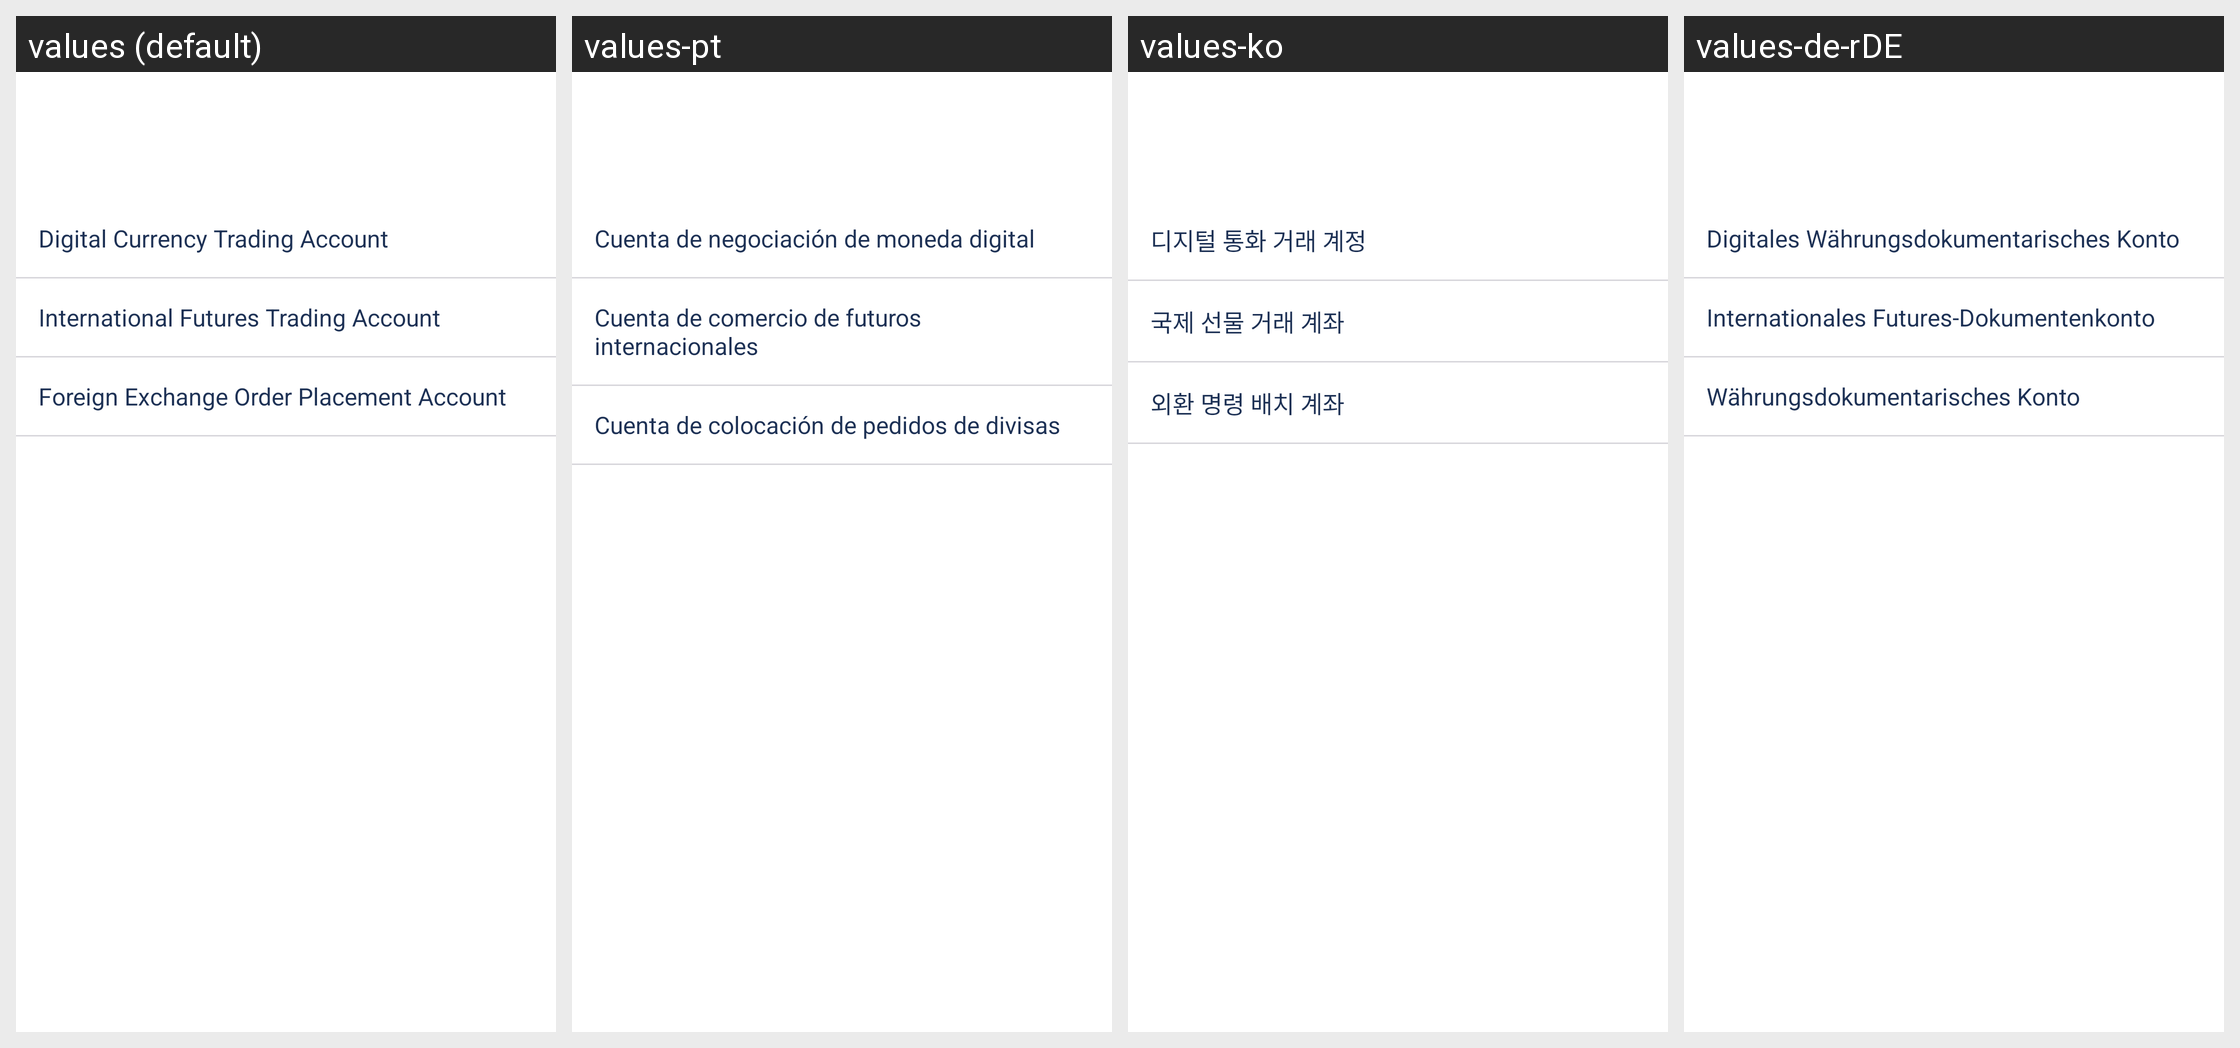

Here is an Android app screen in its default locale and in the app's own translations. Write out the translated-string differences for the strings that appear on this screen.
Android screen res/layout/activity_select_account.xml rendered under 4 locales, left to right: values (default), values-pt, values-ko, values-de-rDE. Device: Nexus 5 (rendered at 1080×1920; each locale shown at half size, 540×960, under a caption strip naming it); theme AppThemeToolBar.Translucent.
Other locales in the repository, not shown: values-en-rUS, values-es, values-fr, values-ja-rJP, values-jp, values-ru, values-zh-rCN, values-zh-rTW.
Strings drawn on this screen, with the default value and each locale's value (text and hints the layout hard-codes, and strings that could not be matched under every locale, appear in the picture but are not listed):

shuzihuobigendanzhanghu
  values: Digital Currency Trading Account
  values-pt: Cuenta de negociación de moneda digital
  values-ko: 디지털 통화 거래 계정
  values-de-rDE: Digitales Währungsdokumentarisches Konto

guojiqihuogendanzhanghu
  values: International Futures Trading Account
  values-pt: Cuenta de comercio de futuros internacionales
  values-ko: 국제 선물 거래 계좌
  values-de-rDE: Internationales Futures-Dokumentenkonto

waihuigendanzhanghu
  values: Foreign Exchange Order Placement Account
  values-pt: Cuenta de colocación de pedidos de divisas
  values-ko: 외환 명령 배치 계좌
  values-de-rDE: Währungsdokumentarisches Konto
